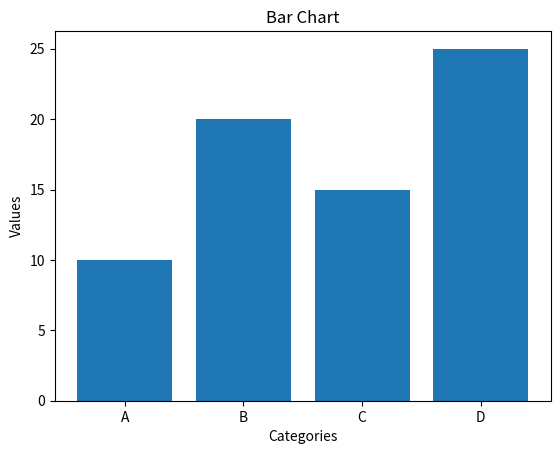

Here is the Python script that generated this plot:

import matplotlib.pyplot as plt

# Dictionary of data
data = {"A": 10, "B": 20, "C": 15, "D": 25}

labels = list(data.keys())
values = list(data.values())

plt.bar(labels, values)
plt.xlabel('Categories')
plt.ylabel('Values')
plt.title('Bar Chart')

plt.show()
